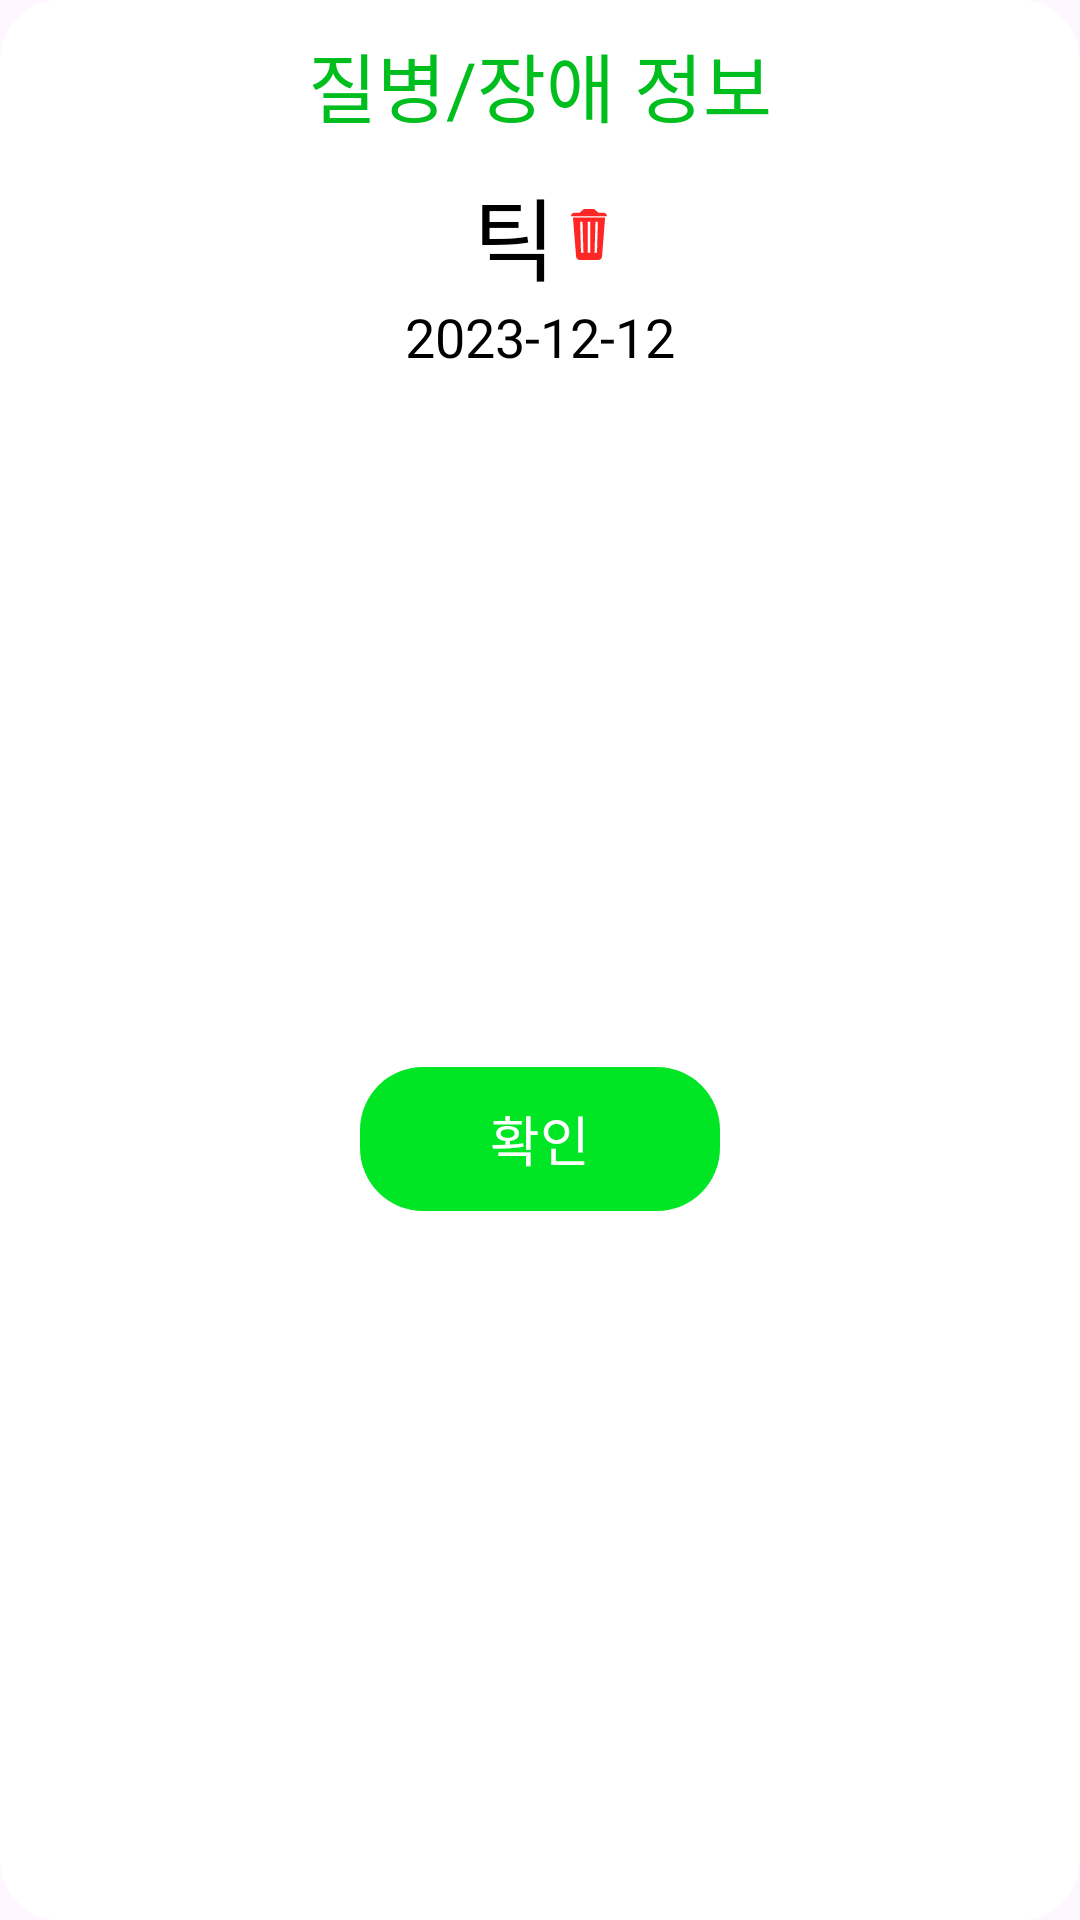

The Android layout XML behind this screen, and the referenced resources:
<!-- AndroidManifest.xml: application theme Theme.GujiWelfareE_Android -->
<!-- res/layout/dialog_disease.xml -->
<?xml version="1.0" encoding="utf-8"?>
<layout xmlns:android="http://schemas.android.com/apk/res/android"
    xmlns:app="http://schemas.android.com/apk/res-auto">
    <data>
        <variable
            name="dialogDialogInformation"
            type="com.guji.welfare.guji_welfare_e_android.dialog.viewmodel.DiseaseViewModel" />
    </data>

    <androidx.constraintlayout.widget.ConstraintLayout
        android:layout_width="wrap_content"
        android:layout_height="wrap_content"
        android:background="@drawable/background_dialog"
        android:paddingStart="35dp"
        android:paddingTop="10dp"
        android:paddingEnd="35dp"
        android:paddingBottom="15dp">

        <androidx.appcompat.widget.AppCompatTextView
            android:id="@+id/appCompatTextView16"
            android:layout_width="wrap_content"
            android:layout_height="wrap_content"
            style="@style/Title"
            android:text="질병/장애 정보"
            app:layout_constraintEnd_toEndOf="parent"
            app:layout_constraintStart_toStartOf="parent"
            app:layout_constraintTop_toTopOf="parent" />

        <androidx.appcompat.widget.LinearLayoutCompat
            android:id="@+id/linearLayoutCompat2"
            android:layout_width="wrap_content"
            android:layout_height="wrap_content"
            android:layout_marginTop="10dp"
            android:orientation="horizontal"
            app:layout_constraintEnd_toEndOf="parent"
            app:layout_constraintStart_toStartOf="parent"
            app:layout_constraintTop_toBottomOf="@+id/appCompatTextView16">

            <androidx.appcompat.widget.AppCompatTextView
                android:id="@+id/text_name"
                android:layout_width="wrap_content"
                android:layout_height="wrap_content"
                android:fontFamily="@font/pretendard_bold"
                android:text="틱"
                android:textColor="@color/black"
                android:textSize="30sp"
                app:layout_constraintEnd_toEndOf="parent"
                app:layout_constraintStart_toStartOf="parent"
                app:layout_constraintTop_toBottomOf="@+id/appCompatTextView16" />

            <androidx.appcompat.widget.AppCompatImageView
                android:id="@+id/button_delete"
                android:layout_width="wrap_content"
                android:layout_height="wrap_content"
                android:layout_gravity="center"
                android:layout_marginStart="5dp"
                android:src="@drawable/ic_delete" />

        </androidx.appcompat.widget.LinearLayoutCompat>

        <TextView
            android:id="@+id/text_date"
            android:layout_width="wrap_content"
            android:layout_height="wrap_content"
            android:fontFamily="@font/pretendard_bold"
            android:text="2023-12-12"
            android:textColor="@color/black"
            android:textSize="18sp"
            app:layout_constraintEnd_toEndOf="@+id/linearLayoutCompat2"
            app:layout_constraintStart_toStartOf="@+id/linearLayoutCompat2"
            app:layout_constraintTop_toBottomOf="@+id/linearLayoutCompat2" />

        <LinearLayout
            android:layout_width="wrap_content"
            android:layout_height="wrap_content"
            android:orientation="horizontal"
            android:layout_marginTop="10dp"
            app:layout_constraintBottom_toBottomOf="parent"
            app:layout_constraintEnd_toEndOf="parent"
            app:layout_constraintStart_toStartOf="parent"
            app:layout_constraintTop_toBottomOf="@+id/text_date">

            <androidx.appcompat.widget.AppCompatButton
                android:id="@+id/button_yes"
                android:layout_width="wrap_content"
                android:layout_height="wrap_content"
                android:background="@drawable/background_dialog_button"
                android:backgroundTint="#00E625"
                android:fontFamily="@font/pretendard_bold"
                android:text="확인"
                android:textColor="@color/white"
                android:textSize="18sp" />


        </LinearLayout>


    </androidx.constraintlayout.widget.ConstraintLayout>
</layout>
<!-- resources referenced by this layout -->
<resources>
  <color name="black">#FF000000</color>
  <color name="white">#FFFFFFFF</color>
  <!-- drawable background_dialog (drawable) -->
  <?xml version="1.0" encoding="utf-8"?>
  <layer-list xmlns:app="http://schemas.android.com/apk/res-auto"
      xmlns:android="http://schemas.android.com/apk/res/android">
      <item>
          <shape>
              <solid android:color="@color/white"/>
              <corners android:radius="20dp"/>
          </shape>
      </item>
  </layer-list>
  <!-- drawable background_dialog_button (drawable) -->
  <?xml version="1.0" encoding="utf-8"?>
  <shape xmlns:android="http://schemas.android.com/apk/res/android">
      <corners android:radius="21dp"/>
      <size android:height="20dp" android:width="120dp"/>
  </shape>
  <!-- drawable ic_delete (drawable) -->
  <vector xmlns:android="http://schemas.android.com/apk/res/android"
      android:width="12dp"
      android:height="17dp"
      android:viewportWidth="12"
      android:viewportHeight="17">
    <path
        android:pathData="M0.657,2.833L1.683,15.703C1.683,16.42 2.252,17 2.957,17H9.087C9.791,17 10.361,16.42 10.361,15.703L11.374,2.833H0.657ZM3.335,14.565L3.043,4.25H3.848L4.148,14.565H3.335ZM6.391,14.565H5.609V4.25H6.391V14.565ZM8.665,14.565H7.857L8.152,4.25H8.957L8.665,14.565ZM10.696,1.24H9.13L7.987,0.221C7.826,0.08 7.622,0 7.413,0H4.596C4.383,0 4.174,0.08 4.013,0.221L2.87,1.24H1.304C0.539,1.24 0,1.611 0,2.391H12C12,1.611 11.461,1.24 10.696,1.24Z"
        android:fillColor="#FF2626"/>
  </vector>
  <style name="Title">
          <item name="android:fontFamily">@font/pretendard_bold</item>
          <item name="android:textColor">#00BE1E</item>
          <item name="android:textSize">25sp</item>
      </style>
  <style name="Theme.GujiWelfareE_Android" parent="Theme.Material3.Light.NoActionBar">
          <item name="windowNoTitle">true</item>
          <item name="android:windowFullscreen">true</item>
      </style>
</resources>
